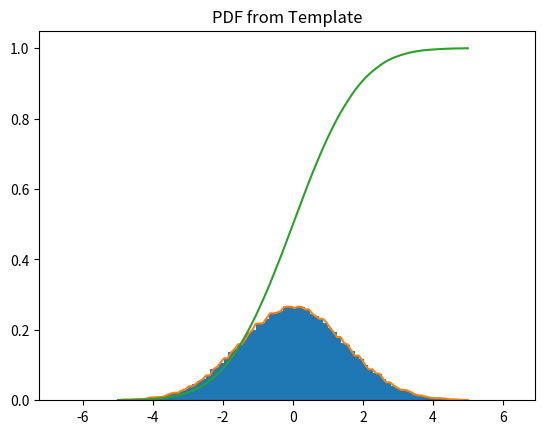

Python code for this plot:
# Create a scipy.stats distribution from a numpy histogram

import scipy.stats
import numpy as np
data = scipy.stats.norm.rvs(size=100000, loc=0, scale=1.5, random_state=123)
hist = np.histogram(data, bins=100)
hist_dist = scipy.stats.rv_histogram(hist)

# Behaves like an ordinary scipy rv_continuous distribution

hist_dist.pdf(1.0)
# 0.20538577847618705
hist_dist.cdf(2.0)
# 0.90818568543056499

# PDF is zero above (below) the highest (lowest) bin of the histogram,
# defined by the max (min) of the original dataset

hist_dist.pdf(np.max(data))
# 0.0
hist_dist.cdf(np.max(data))
# 1.0
hist_dist.pdf(np.min(data))
# 7.7591907244498314e-05
hist_dist.cdf(np.min(data))
# 0.0

# PDF and CDF follow the histogram

import matplotlib.pyplot as plt
X = np.linspace(-5.0, 5.0, 100)
plt.title("PDF from Template")
plt.hist(data, density=True, bins=100)
plt.plot(X, hist_dist.pdf(X), label='PDF')
plt.plot(X, hist_dist.cdf(X), label='CDF')
plt.show()
